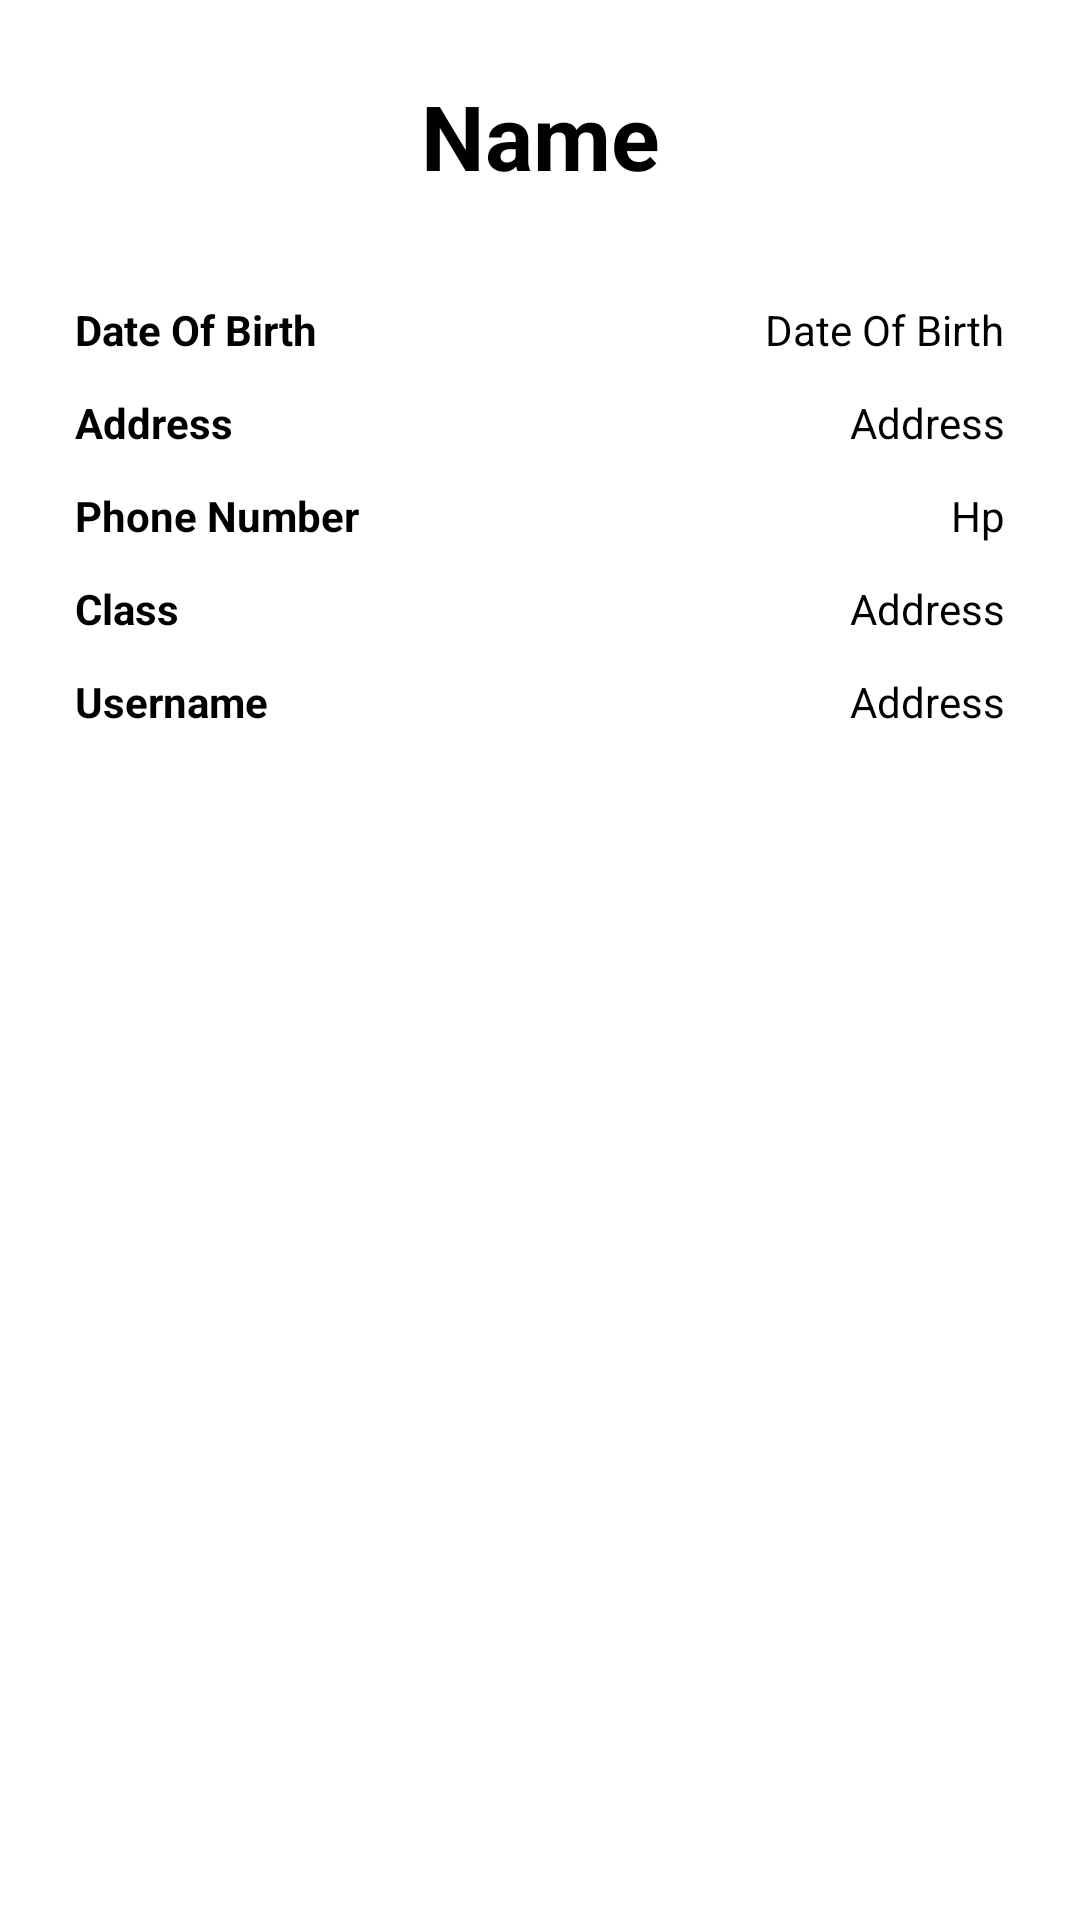

Produce the Android XML layout that renders to this screen, including the resource entries it uses.
<!-- AndroidManifest.xml: application theme Theme.LKS_Jadwal_pake_API -->
<!-- res/layout/activity_detail.xml -->
<?xml version="1.0" encoding="utf-8"?>
<androidx.constraintlayout.widget.ConstraintLayout xmlns:android="http://schemas.android.com/apk/res/android"
    xmlns:app="http://schemas.android.com/apk/res-auto"
    xmlns:tools="http://schemas.android.com/tools"
    android:layout_width="match_parent"
    android:layout_height="match_parent"
    tools:context=".DetailActivity"
    android:padding="25dp">

    <TextView
        android:id="@+id/named"
        android:layout_width="wrap_content"
        android:layout_height="wrap_content"
        android:text="Name"
        android:textSize="30sp"
        android:textColor="@color/black"
        android:textStyle="bold"
        app:layout_constraintEnd_toEndOf="parent"
        app:layout_constraintStart_toStartOf="parent"
        app:layout_constraintTop_toTopOf="parent" />

    <TextView
        android:id="@+id/textView3"
        android:layout_width="wrap_content"
        android:layout_height="wrap_content"
        android:text="Date Of Birth"
        android:textStyle="bold"
        android:textColor="@color/black"
        app:layout_constraintStart_toStartOf="parent"
        app:layout_constraintTop_toBottomOf="@+id/named"
        android:layout_marginTop="35dp"/>

    <TextView
        android:id="@+id/dobd"
        android:layout_width="wrap_content"
        android:layout_height="wrap_content"
        android:text="Date Of Birth"
        android:textColor="@color/black"
        app:layout_constraintEnd_toEndOf="parent"
        app:layout_constraintTop_toBottomOf="@+id/named"
        android:layout_marginTop="35dp"/>

    <TextView
        android:id="@+id/textView5"
        android:layout_width="wrap_content"
        android:layout_height="wrap_content"
        android:layout_marginTop="12dp"
        android:text="Address"
        android:textStyle="bold"
        android:textColor="@color/black"
        app:layout_constraintStart_toStartOf="parent"
        app:layout_constraintTop_toBottomOf="@+id/textView3" />

    <TextView
        android:layout_marginTop="12dp"
        android:id="@+id/addressd"
        android:layout_width="wrap_content"
        android:layout_height="wrap_content"
        android:text="Address"
        android:textColor="@color/black"
        app:layout_constraintEnd_toEndOf="parent"
        app:layout_constraintTop_toBottomOf="@+id/dobd" />

    <TextView
        android:id="@+id/textView6"
        android:layout_width="wrap_content"
        android:layout_height="wrap_content"
        android:layout_marginTop="12dp"
        android:text="Phone Number"
        android:textStyle="bold"
        android:textColor="@color/black"
        app:layout_constraintStart_toStartOf="parent"
        app:layout_constraintTop_toBottomOf="@+id/textView5" />

    <TextView
        android:layout_marginTop="12dp"
        android:id="@+id/hpd"
        android:layout_width="wrap_content"
        android:layout_height="wrap_content"
        android:text="Hp"
        android:textColor="@color/black"
        app:layout_constraintEnd_toEndOf="parent"
        app:layout_constraintTop_toBottomOf="@+id/addressd" />

    <TextView
        android:id="@+id/textView7"
        android:layout_width="wrap_content"
        android:layout_height="wrap_content"
        android:layout_marginTop="12dp"
        android:text="Class"
        android:textStyle="bold"
        android:textColor="@color/black"
        app:layout_constraintStart_toStartOf="parent"
        app:layout_constraintTop_toBottomOf="@+id/textView6" />

    <TextView
        android:layout_marginTop="12dp"
        android:id="@+id/classd"
        android:layout_width="wrap_content"
        android:layout_height="wrap_content"
        android:text="Address"
        android:textColor="@color/black"
        app:layout_constraintEnd_toEndOf="parent"
        app:layout_constraintTop_toBottomOf="@+id/hpd" />

    <TextView
        android:layout_marginTop="12dp"
        android:layout_width="wrap_content"
        android:layout_height="wrap_content"
        android:text="Username"
        android:textStyle="bold"
        android:textColor="@color/black"
        app:layout_constraintStart_toStartOf="parent"
        app:layout_constraintTop_toBottomOf="@+id/textView7" />

    <TextView
        android:layout_marginTop="12dp"
        android:id="@+id/userd"
        android:layout_width="wrap_content"
        android:layout_height="wrap_content"
        android:text="Address"
        android:textColor="@color/black"
        app:layout_constraintEnd_toEndOf="parent"
        app:layout_constraintTop_toBottomOf="@+id/classd" />

</androidx.constraintlayout.widget.ConstraintLayout>
<!-- resources referenced by this layout -->
<resources>
  <color name="black">#FF000000</color>
  <style name="Theme.LKS_Jadwal_pake_API" parent="Theme.MaterialComponents.DayNight.DarkActionBar">
          
          <item name="colorPrimary">@color/purple_500</item>
          <item name="colorPrimaryVariant">@color/purple_700</item>
          <item name="colorOnPrimary">@color/white</item>
          
          <item name="colorSecondary">@color/teal_200</item>
          <item name="colorSecondaryVariant">@color/teal_700</item>
          <item name="colorOnSecondary">@color/black</item>
          
          <item name="android:statusBarColor" tools:targetApi="l">?attr/colorPrimaryVariant</item>
          
      </style>
  <color name="purple_500">#FF6200EE</color>
  <color name="purple_700">#FF3700B3</color>
  <color name="white">#FFFFFFFF</color>
  <color name="teal_200">#FF03DAC5</color>
  <color name="teal_700">#FF018786</color>
</resources>
